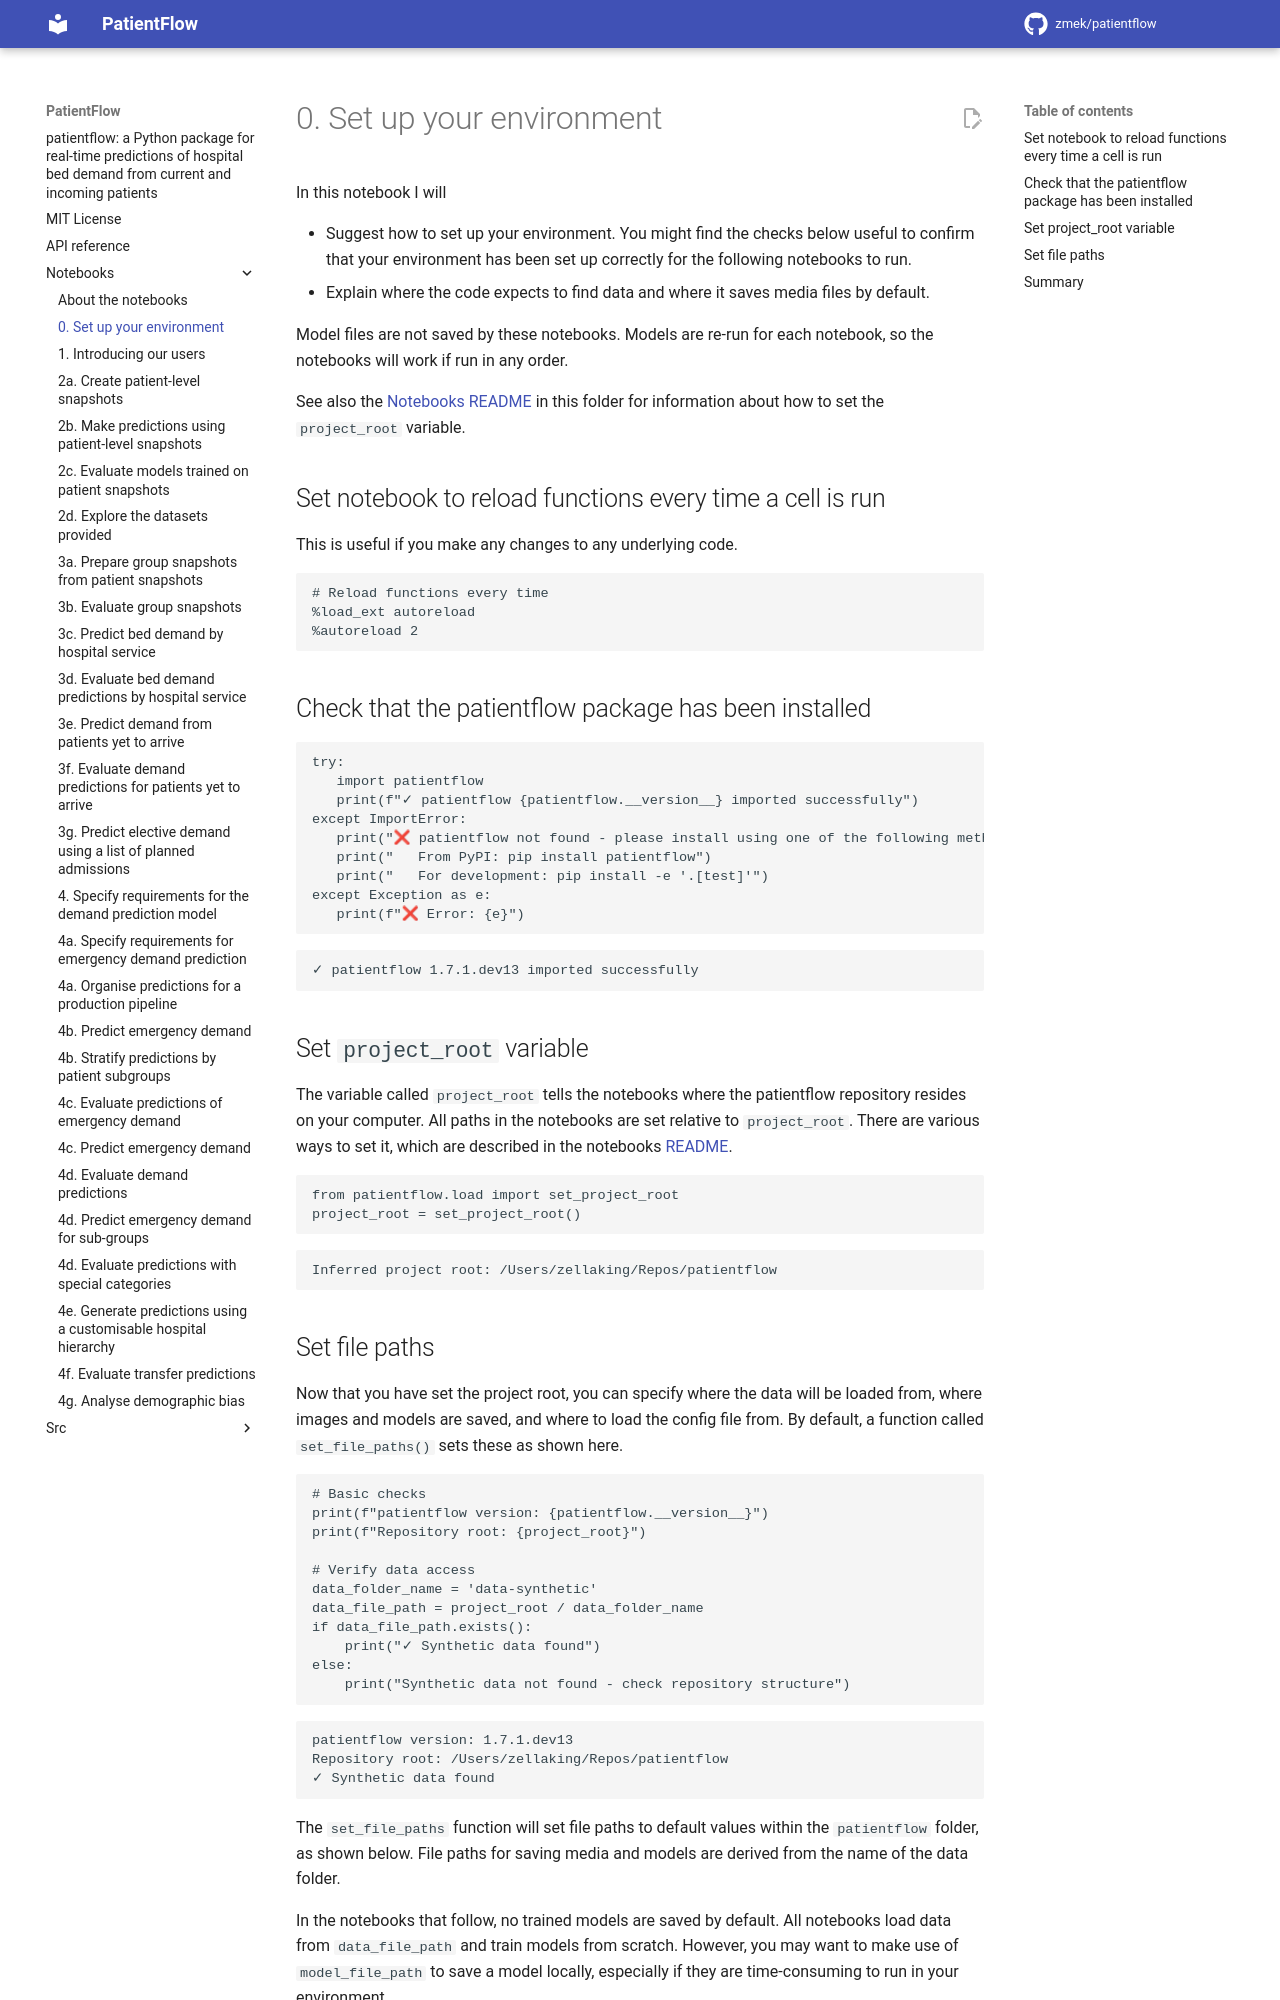

repository: UCL-CORU/patientflow · page: notebooks/0_Set_up_your_environment/index.html · generator: mkdocs

# 0. Set up your environment

In this notebook I will

- Suggest how to set up your environment. You might find the checks below useful to confirm that your environment has been set up correctly for the following notebooks to run.
- Explain where the code expects to find data and where it saves media files by default.

Model files are not saved by these notebooks. Models are re-run for each notebook, so the notebooks will work if run in any order.

See also the [Notebooks README](README.md) in this folder for information about how to set the `project_root` variable.

## Set notebook to reload functions every time a cell is run

This is useful if you make any changes to any underlying code.

```python
# Reload functions every time
%load_ext autoreload
%autoreload 2
```

## Check that the patientflow package has been installed

```python
try:
   import patientflow
   print(f"✓ patientflow {patientflow.__version__} imported successfully")
except ImportError:
   print("❌ patientflow not found - please install using one of the following methods:")
   print("   From PyPI: pip install patientflow")
   print("   For development: pip install -e '.[test]'")
except Exception as e:
   print(f"❌ Error: {e}")
```

    ✓ patientflow 1.7.1.dev13 imported successfully

## Set `project_root` variable

The variable called `project_root` tells the notebooks where the patientflow repository resides on your computer. All paths in the notebooks are set relative to `project_root`. There are various ways to set it, which are described in the notebooks [README](README.md).

```python
from patientflow.load import set_project_root
project_root = set_project_root()
```

    Inferred project root: /Users/zellaking/Repos/patientflow
